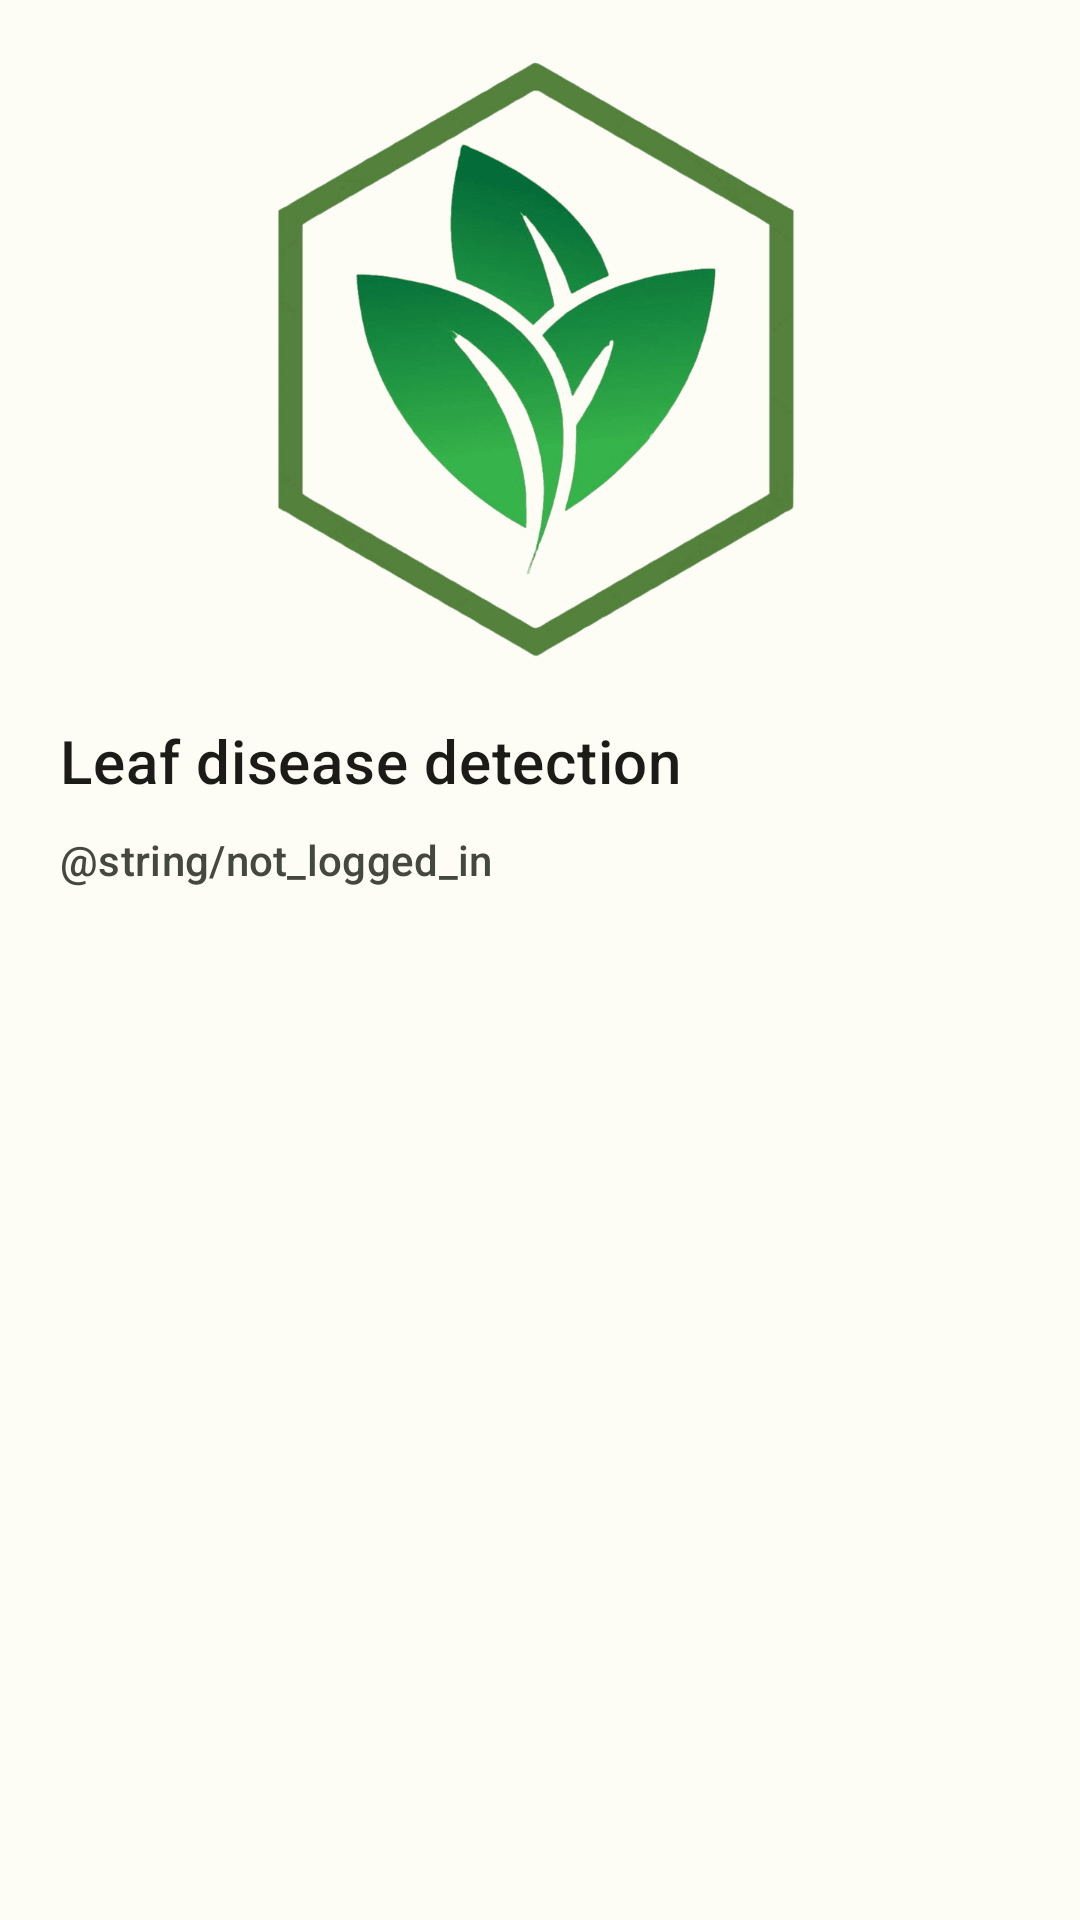

This screen was rendered from an Android layout file. Write that file and the resources it references.
<!-- AndroidManifest.xml: application theme DiseaseClassificationTheme -->
<!-- res/layout/header_navigation_drawer.xml -->
<?xml version="1.0" encoding="utf-8"?>
<LinearLayout xmlns:android="http://schemas.android.com/apk/res/android"
             android:layout_width="match_parent"
             android:layout_height="match_parent"
            android:orientation="vertical"
            android:fitsSystemWindows="true">

    <com.google.android.material.imageview.ShapeableImageView
        android:layout_width="wrap_content"
        android:layout_height="200dp"
        android:layout_marginTop="20dp"
        android:src="@drawable/header_icon"/>

    <TextView
        android:layout_width="wrap_content"
        android:layout_height="wrap_content"
        android:layout_marginTop="20dp"
        android:layout_marginStart="20dp"
        android:layout_marginEnd="20dp"
        android:textAppearance="?attr/textAppearanceHeadline6"
        android:textColor="?attr/colorOnSurface"
        android:text="@string/app_name" />

    <TextView
        android:id="@+id/logged_user_header"
        android:layout_width="wrap_content"
        android:layout_height="wrap_content"
        android:layout_marginTop="10dp"
        android:layout_marginBottom="20dp"
        android:layout_marginStart="20dp"
        android:layout_marginEnd="20dp"
        android:textAppearance="?attr/textAppearanceTitleSmall"
        android:textColor="?attr/colorOnSurfaceVariant"
        android:text="@string/not_logged_in" />

</LinearLayout>
<!-- resources referenced by this layout -->
<resources>
  <!-- drawable header_icon: png bitmap (drawable, 34149 bytes) -->
  <string name="app_name">Leaf disease detection</string>
  <style name="DiseaseClassificationTheme" parent="Theme.Material3.Light.NoActionBar">
          <item name="colorPrimary">@color/md_theme_light_primary</item>
          <item name="colorOnPrimary">@color/md_theme_light_onPrimary</item>
          <item name="colorPrimaryContainer">@color/md_theme_light_primaryContainer</item>
          <item name="colorOnPrimaryContainer">@color/md_theme_light_onPrimaryContainer</item>
          <item name="colorSecondary">@color/md_theme_light_secondary</item>
          <item name="colorOnSecondary">@color/md_theme_light_onSecondary</item>
          <item name="colorSecondaryContainer">@color/md_theme_light_secondaryContainer</item>
          <item name="colorOnSecondaryContainer">@color/md_theme_light_onSecondaryContainer</item>
          <item name="colorTertiary">@color/md_theme_light_tertiary</item>
          <item name="colorOnTertiary">@color/md_theme_light_onTertiary</item>
          <item name="colorTertiaryContainer">@color/md_theme_light_tertiaryContainer</item>
          <item name="colorOnTertiaryContainer">@color/md_theme_light_onTertiaryContainer</item>
          <item name="colorError">@color/md_theme_light_error</item>
          <item name="colorErrorContainer">@color/md_theme_light_errorContainer</item>
          <item name="colorOnError">@color/md_theme_light_onError</item>
          <item name="colorOnErrorContainer">@color/md_theme_light_onErrorContainer</item>
          <item name="android:colorBackground">@color/md_theme_light_background</item>
          <item name="colorOnBackground">@color/md_theme_light_onBackground</item>
          <item name="colorSurface">@color/md_theme_light_surface</item>
          <item name="colorOnSurface">@color/md_theme_light_onSurface</item>
          <item name="colorSurfaceVariant">@color/md_theme_light_surfaceVariant</item>
          <item name="colorOnSurfaceVariant">@color/md_theme_light_onSurfaceVariant</item>
          <item name="colorOutline">@color/md_theme_light_outline</item>
          <item name="colorOnSurfaceInverse">@color/md_theme_light_inverseOnSurface</item>
          <item name="colorSurfaceInverse">@color/md_theme_light_inverseSurface</item>
          <item name="colorPrimaryInverse">@color/md_theme_light_inversePrimary</item>
      </style>
  <color name="md_theme_light_primary">#426915</color>
  <color name="md_theme_light_onPrimary">#FFFFFF</color>
  <color name="md_theme_light_primaryContainer">#C2F18D</color>
  <color name="md_theme_light_onPrimaryContainer">#0F2000</color>
  <color name="md_theme_light_secondary">#57624A</color>
  <color name="md_theme_light_onSecondary">#FFFFFF</color>
  <color name="md_theme_light_secondaryContainer">#DBE7C8</color>
  <color name="md_theme_light_onSecondaryContainer">#151E0B</color>
  <color name="md_theme_light_tertiary">#386663</color>
  <color name="md_theme_light_onTertiary">#FFFFFF</color>
  <color name="md_theme_light_tertiaryContainer">#BBECE8</color>
  <color name="md_theme_light_onTertiaryContainer">#00201F</color>
  <color name="md_theme_light_error">#BA1A1A</color>
  <color name="md_theme_light_errorContainer">#FFDAD6</color>
  <color name="md_theme_light_onError">#FFFFFF</color>
  <color name="md_theme_light_onErrorContainer">#410002</color>
  <color name="md_theme_light_background">#FDFCF5</color>
  <color name="md_theme_light_onBackground">#1B1C18</color>
  <color name="md_theme_light_surface">#FDFCF5</color>
  <color name="md_theme_light_onSurface">#1B1C18</color>
  <color name="md_theme_light_surfaceVariant">#E1E4D5</color>
  <color name="md_theme_light_onSurfaceVariant">#44483D</color>
  <color name="md_theme_light_outline">#75796C</color>
  <color name="md_theme_light_inverseOnSurface">#F2F1E9</color>
  <color name="md_theme_light_inverseSurface">#30312C</color>
  <color name="md_theme_light_inversePrimary">#A7D474</color>
</resources>
